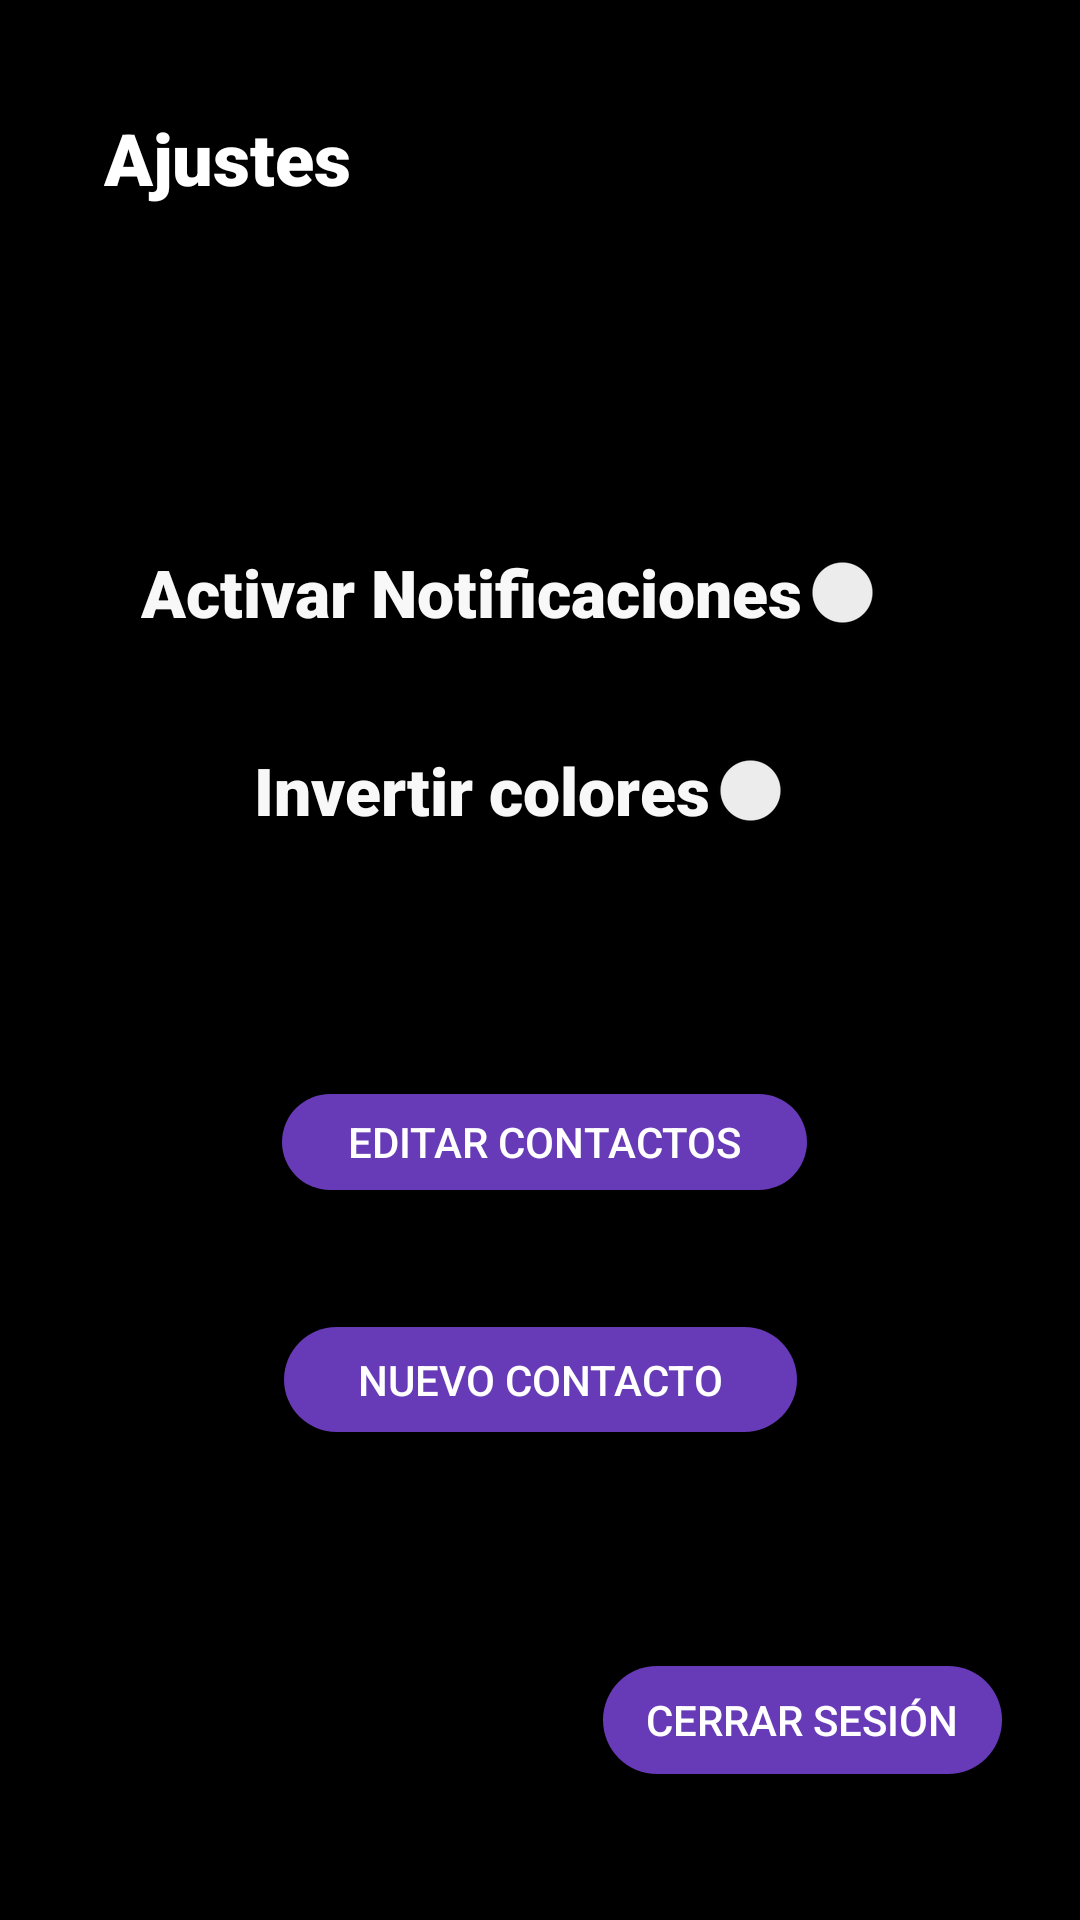

Reconstruct the res/layout file that produces this screen, plus the resources it refers to.
<!-- AndroidManifest.xml: application theme Theme.BotonInquieto -->
<!-- res/layout/fragment_ajustes.xml -->
<?xml version="1.0" encoding="utf-8"?>
<androidx.constraintlayout.widget.ConstraintLayout xmlns:android="http://schemas.android.com/apk/res/android"
    xmlns:tools="http://schemas.android.com/tools"
    android:layout_width="match_parent"
    android:layout_height="match_parent"
    xmlns:app="http://schemas.android.com/apk/res-auto"
    tools:context=".FragmentAjustes"
    android:theme="@style/layout_formato_general">

    

    <Switch
        android:id="@+id/switchInvertirColores"
        android:layout_width="wrap_content"
        android:layout_height="wrap_content"
        android:text="@string/slider_invertir_colores"
        android:textColor="#F8F8F8"
        android:theme="@style/subtitulos"
        app:layout_constraintBottom_toBottomOf="parent"
        app:layout_constraintEnd_toEndOf="parent"
        app:layout_constraintHorizontal_bias="0.549"
        app:layout_constraintStart_toStartOf="parent"
        app:layout_constraintTop_toTopOf="parent"
        app:layout_constraintVertical_bias="0.407" />

    <Button
        android:id="@+id/buttonNuevoContacto"
        android:layout_width="179dp"
        android:layout_height="47dp"
        android:text="@string/nuevo_contacto"
        android:theme="@style/botones"
        app:icon="@android:drawable/ic_input_add"
        app:layout_constraintBottom_toBottomOf="parent"
        app:layout_constraintEnd_toEndOf="parent"
        app:layout_constraintStart_toStartOf="parent"
        app:layout_constraintTop_toTopOf="parent"
        app:layout_constraintVertical_bias="0.736" />

    <Button
        android:id="@+id/buttonContactos"
        android:layout_width="183dp"
        android:layout_height="44dp"
        android:text="@string/editar_contactos"
        android:theme="@style/botones"
        app:icon="@android:drawable/ic_menu_edit"
        app:layout_constraintBottom_toBottomOf="parent"
        app:layout_constraintEnd_toEndOf="parent"
        app:layout_constraintHorizontal_bias="0.508"
        app:layout_constraintStart_toStartOf="parent"
        app:layout_constraintTop_toTopOf="parent"
        app:layout_constraintVertical_bias="0.602" />

    <TextView
        android:id="@+id/textViewAjustes"
        android:layout_width="wrap_content"
        android:layout_height="wrap_content"
        android:text="@string/titulo_ajustes"
        android:theme="@style/nombre_layout"
        app:layout_constraintBottom_toBottomOf="parent"
        app:layout_constraintEnd_toEndOf="parent"
        app:layout_constraintHorizontal_bias="0.125"
        app:layout_constraintStart_toStartOf="parent"
        app:layout_constraintTop_toTopOf="parent"
        app:layout_constraintVertical_bias="0.06" />

    <Switch
        android:id="@+id/switchActivarNotificaciones"
        android:layout_width="wrap_content"
        android:layout_height="wrap_content"
        android:text="@string/activar_notificaciones"
        android:textColor="#F8F8F8"
        android:theme="@style/subtitulos"
        app:layout_constraintBottom_toBottomOf="parent"
        app:layout_constraintEnd_toEndOf="parent"
        app:layout_constraintHorizontal_bias="0.549"
        app:layout_constraintStart_toStartOf="parent"
        app:layout_constraintTop_toTopOf="parent"
        app:layout_constraintVertical_bias="0.299" />

    <Button
        android:id="@+id/buttonCerrarSesion"

        android:layout_width="141dp"
        android:layout_height="48dp"
        android:text="@string/boton_cerrar_sesion"
        android:theme="@style/botones"
        app:layout_constraintBottom_toBottomOf="parent"
        app:layout_constraintEnd_toEndOf="parent"
        app:layout_constraintHorizontal_bias="0.9"
        app:layout_constraintStart_toStartOf="parent"
        app:layout_constraintTop_toTopOf="parent"
        app:layout_constraintVertical_bias="0.928" />

</androidx.constraintlayout.widget.ConstraintLayout>
<!-- resources referenced by this layout -->
<resources>
  <string name="activar_notificaciones">Activar Notificaciones</string>
  <string name="boton_cerrar_sesion">Cerrar Sesión</string>
  <string name="editar_contactos">Editar contactos</string>
  <string name="nuevo_contacto">Nuevo contacto</string>
  <string name="slider_invertir_colores">Invertir colores</string>
  <string name="titulo_ajustes">Ajustes</string>
  <style name="botones">
          <item name="android:buttonCornerRadius">20dp</item>
          <item name="android:iconTint">@color/white</item>
          <item name="android:textColor">@color/white</item>
          <item name="android:backgroundTint">@color/morado_default</item>
      </style>
  <style name="layout_formato_general">
          <item name="android:background">@color/black</item>
  
      </style>
  <style name="nombre_layout" parent="@style/titulos">
          <item name="android:textSize">24dp</item>
      </style>
  <style name="subtitulos" parent="@style/titulos">
          <item name="android:textSize">22dp</item>
      </style>
  <style name="Theme.BotonInquieto" parent="Base.Theme.BotonInquieto" />
  <color name="white">#FFFFFFFF</color>
  <color name="morado_default">#673AB7</color>
  <color name="black">#FF000000</color>
  <style name="titulos">
          <item name="android:fontFamily">sans-serif-black</item>
          <item name="android:textColor">@color/white</item>
      </style>
  <style name="Base.Theme.BotonInquieto" parent="Theme.Material3.DayNight.NoActionBar">
          
          
      </style>
</resources>
